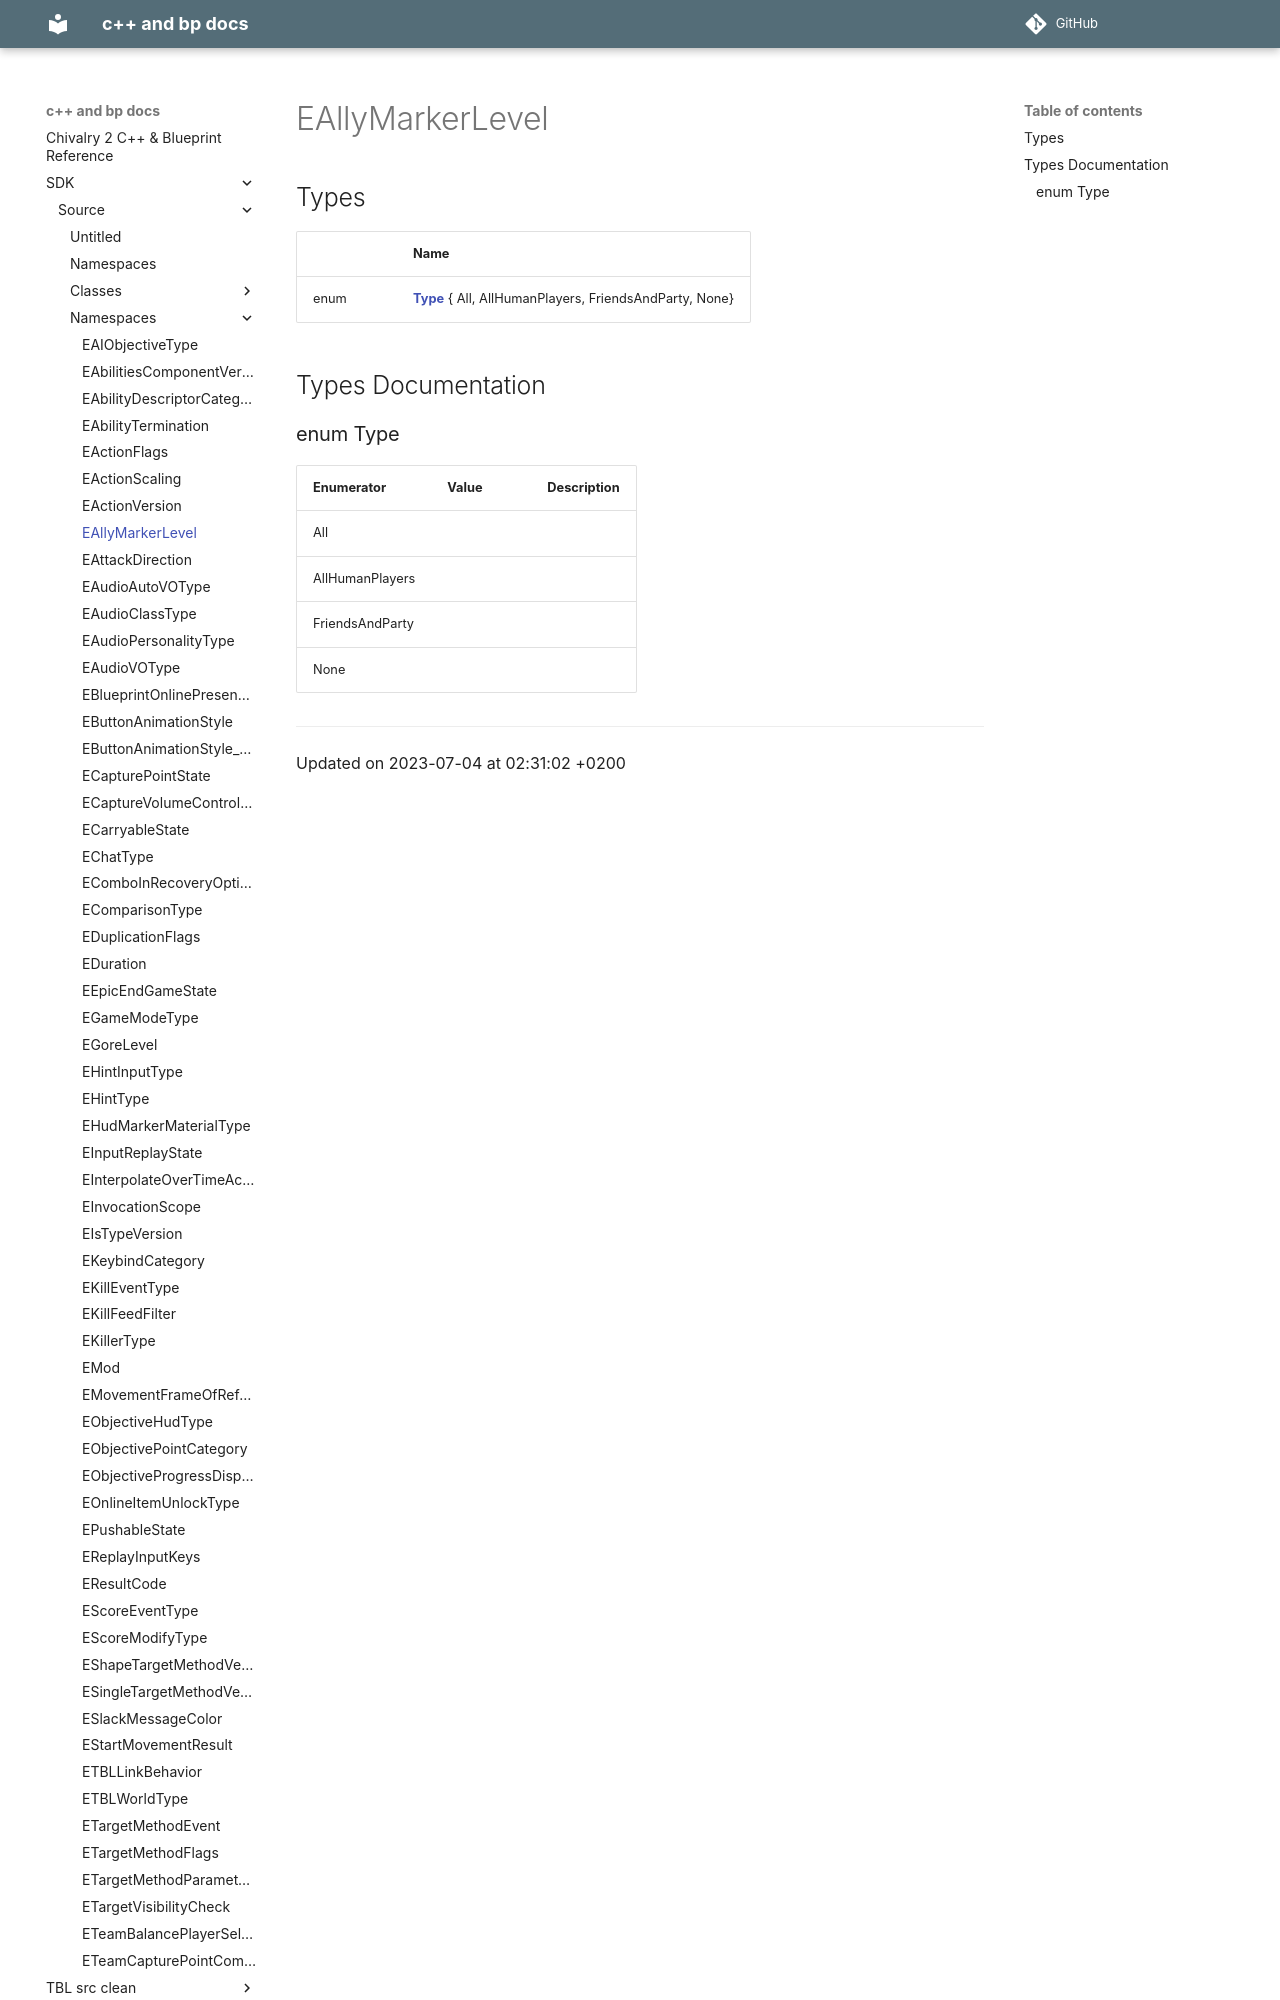

repository: Knutschbert/chiv2-tblcpp-mkdocs-clean · page: SDK/Source/Namespaces/namespaceEAllyMarkerLevel/index.html · generator: mkdocs

---
title: EAllyMarkerLevel
type: namespace
aliases: EAllyMarkerLevel
share: false

---

# EAllyMarkerLevel



## Types

|                | Name           |
| -------------- | -------------- |
| enum| **[Type](/docs/SDK/Source/Namespaces/namespaceEAllyMarkerLevel.md#enum-type)** { All, AllHumanPlayers, FriendsAndParty, None} |

## Types Documentation
